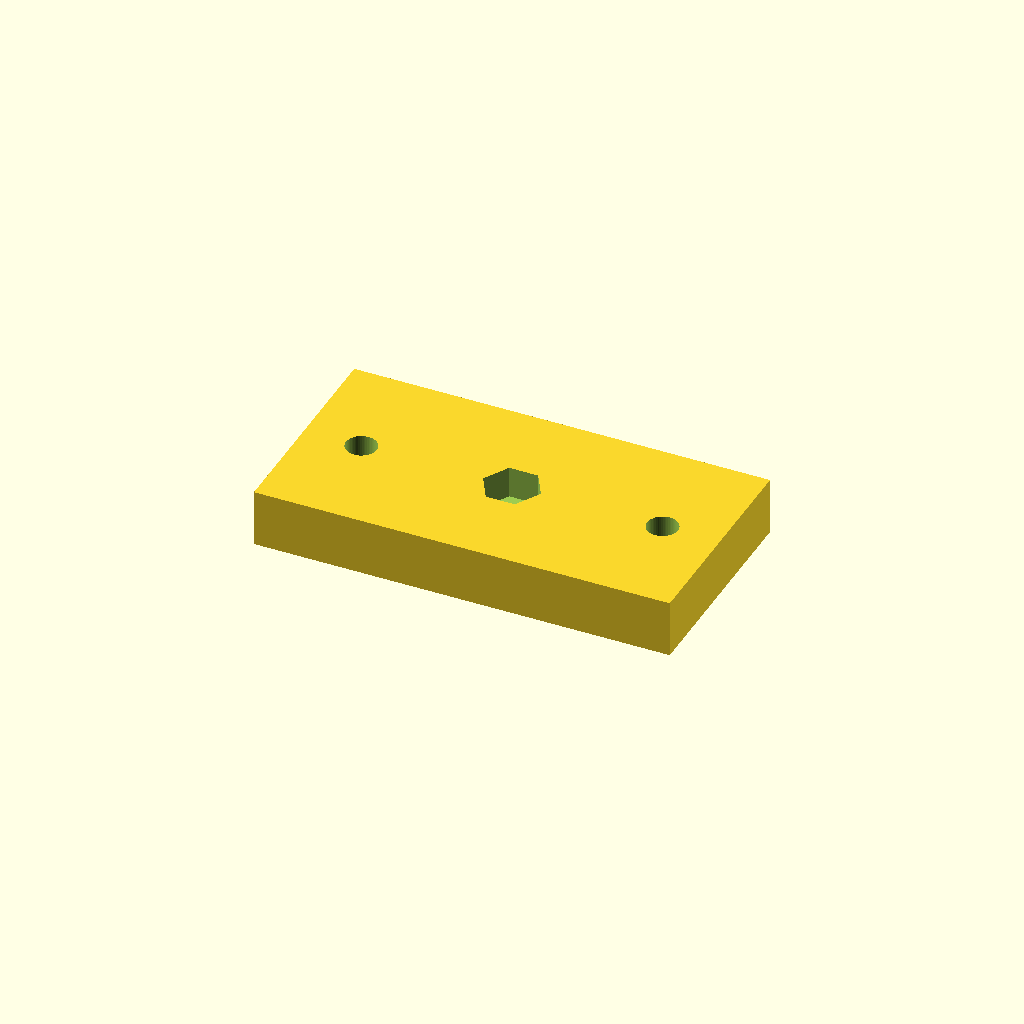
Cell 1 — every parameter at its default value.
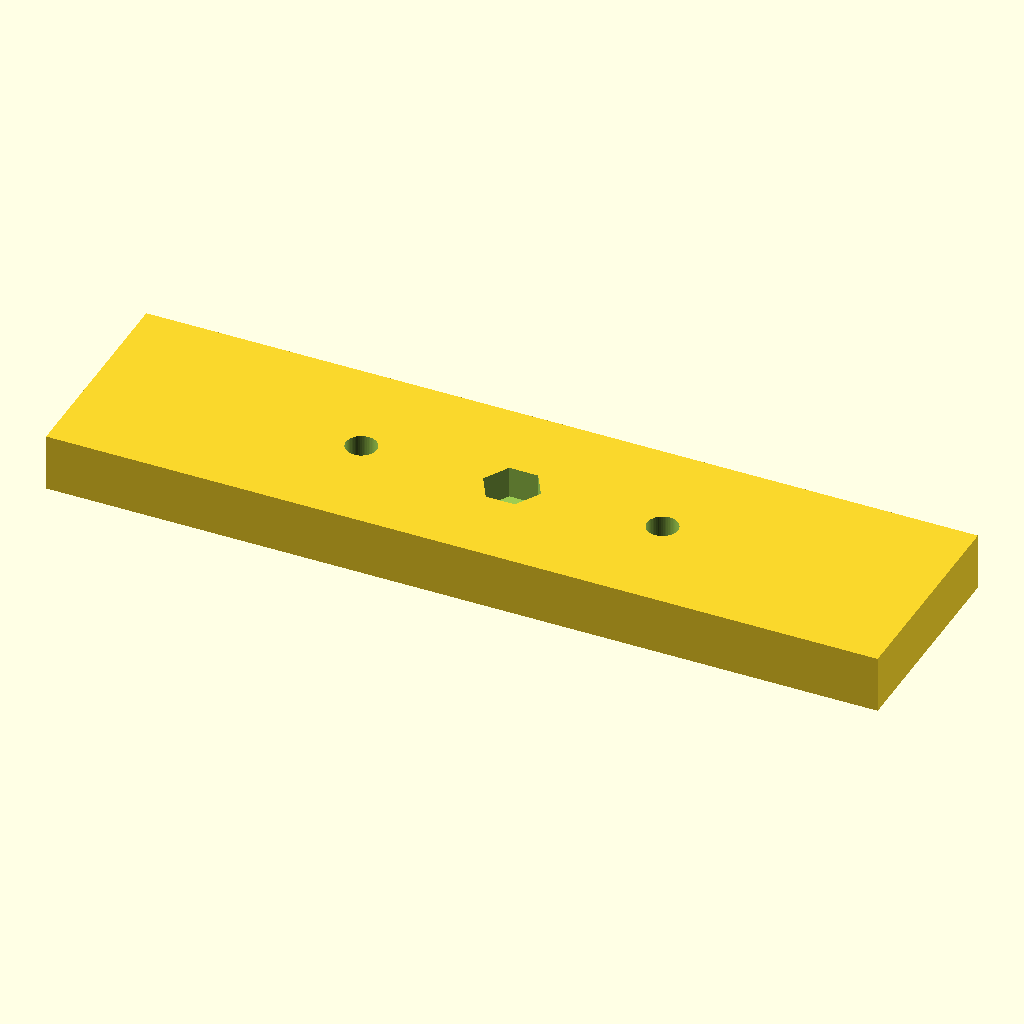
Cell 2 — plate_l set to 116, the other parameters unchanged.
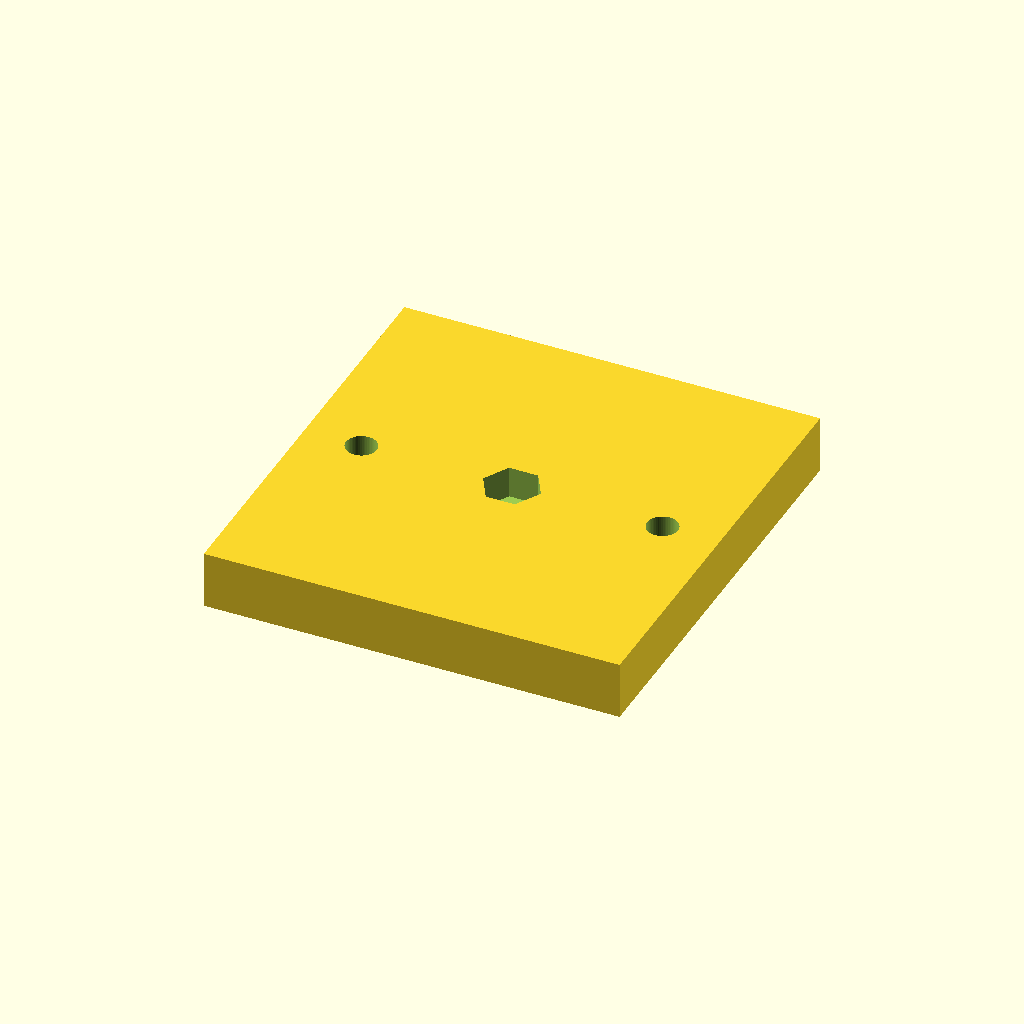
Cell 3 — plate_w set to 60, the other parameters unchanged.
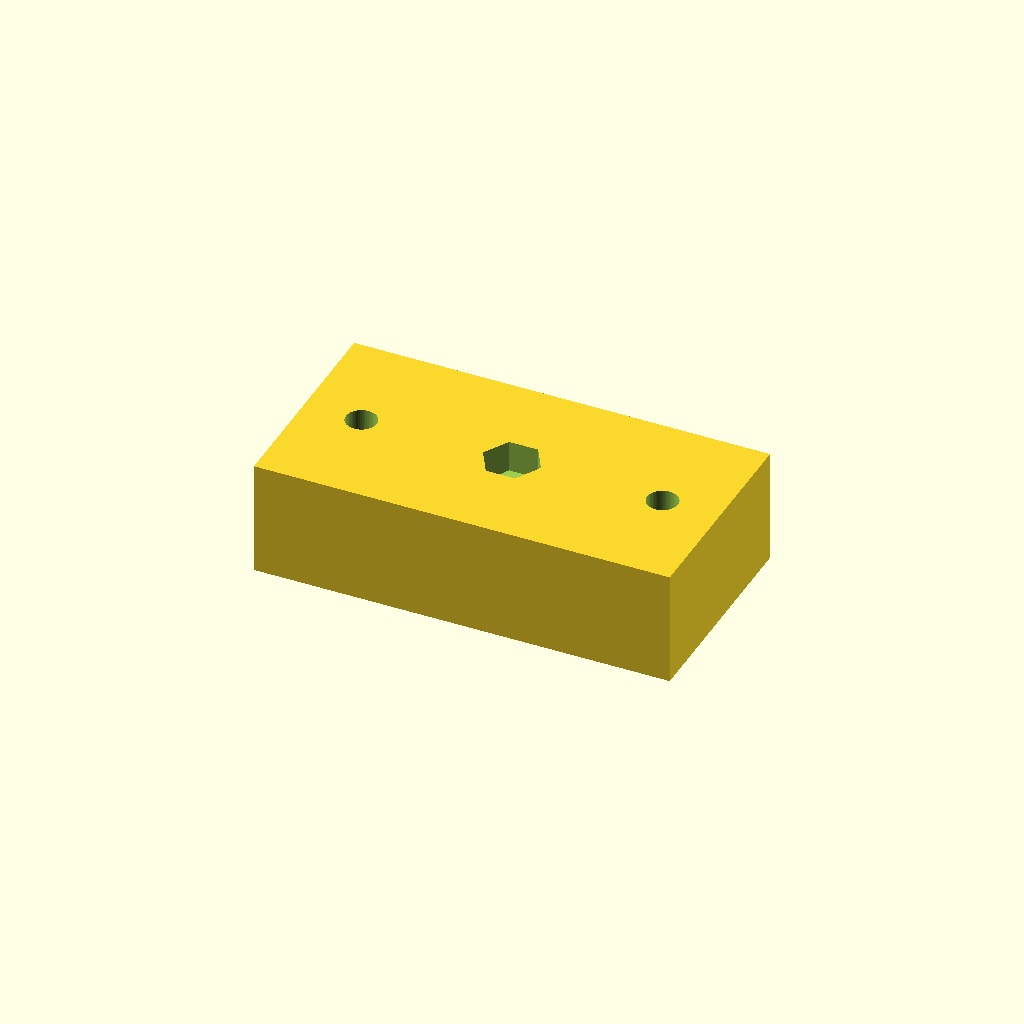
Cell 4: plate_t = 16 (everything else at default).
All cells are drawn from one camera (rotation 55°, 0°, 25°, orthographic, colour scheme Cornfield), so only the parameter changes between them.
The OpenSCAD source (optional_data/data/parts/part_0522.scad):
// M4 captive-nut plate for compact mechanical fixtures.
$fn = 60;
eps = 0.02;
plate_l = 58;
plate_w = 30;
plate_t = 8;
mount_pitch = 42;
mount_d = 4.3;
nut_flat = 7.0;
nut_depth = 4.4;
thread_clearance_d = 4.3;

// A hex recess is open only from the top, retaining a 3.6 mm bottom web.
difference() {
    cube([plate_l, plate_w, plate_t], center = true);
    for (x = [-mount_pitch / 2, mount_pitch / 2])
        translate([x, 0, -plate_t / 2 - eps]) cylinder(d = mount_d, h = plate_t + 2 * eps);
    translate([0, 0, plate_t / 2 - nut_depth])
        cylinder(d = nut_flat / cos(30), h = nut_depth + eps, $fn = 6);
    translate([0, 0, -plate_t / 2 - eps])
        cylinder(d = thread_clearance_d, h = plate_t + 2 * eps);
}
Customizer parameters (derived from the source; name, type, default, range or options):
eps: number, default 0.02
plate_l: number, default 58
plate_w: number, default 30
plate_t: number, default 8
mount_pitch: number, default 42
mount_d: number, default 4.3
nut_flat: number, default 7
nut_depth: number, default 4.4
thread_clearance_d: number, default 4.3
